Run: headless pygame with SDL's dummy video driver; simulated clock (each Clock.tick advances the game by its frame time, no real sleeping); random seed 0; keys injected as events and as key.get_pressed() state; no mouse input.
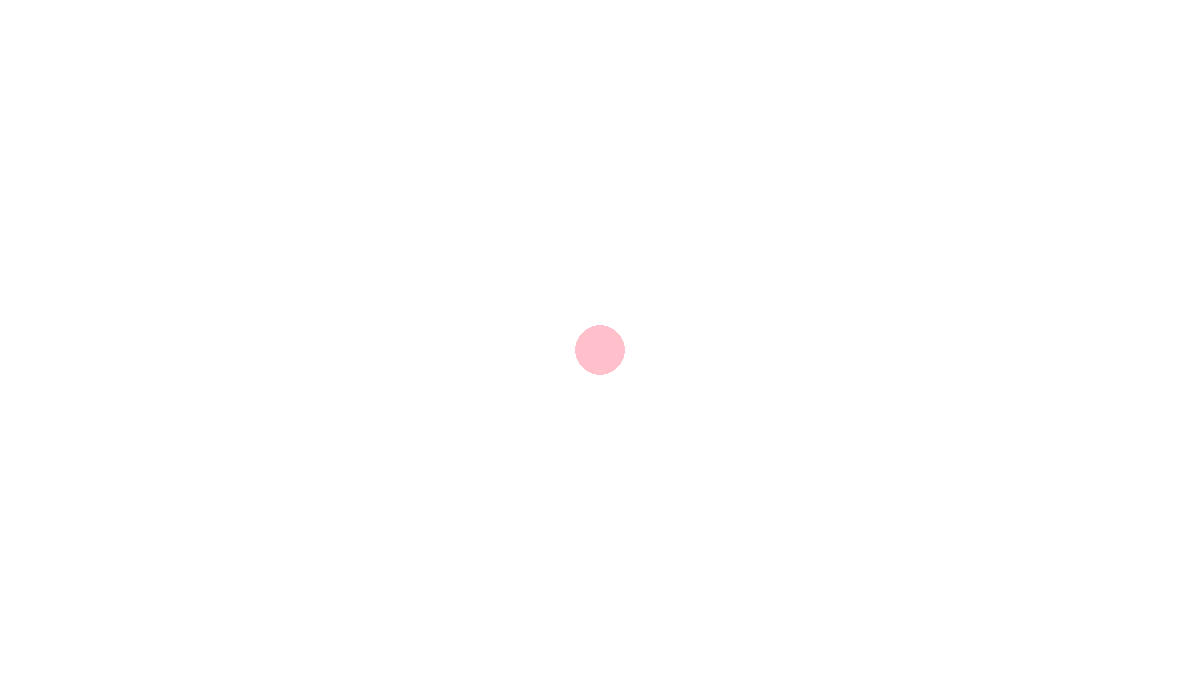
Frame 1 of 4 · flips 1–60 · no input
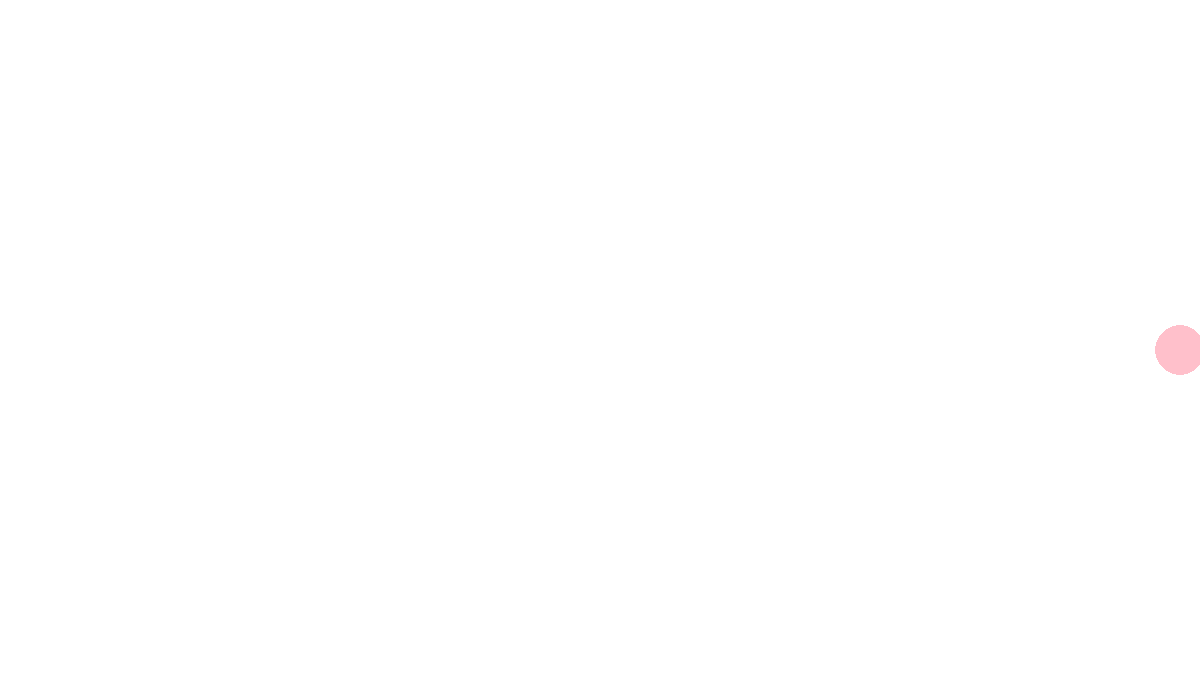
Frame 2 of 4 · flips 61–180 · tapped SPACE, RETURN · held RIGHT (→), D
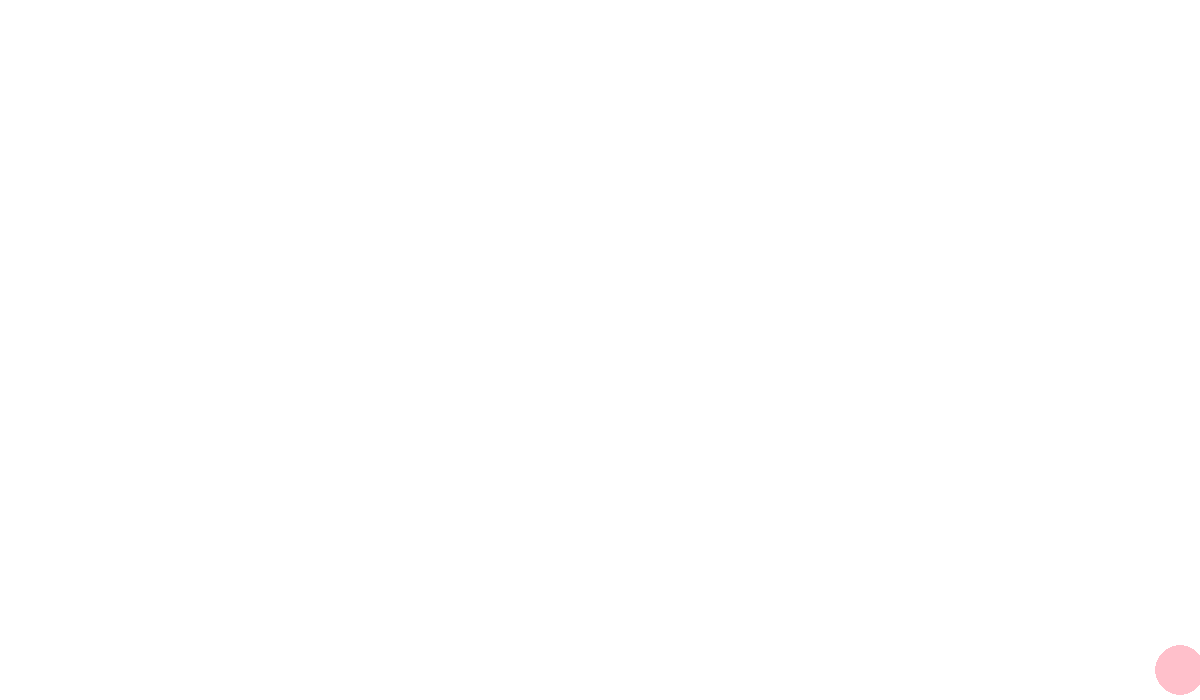
Frame 3 of 4 · flips 181–300 · held DOWN (↓), S
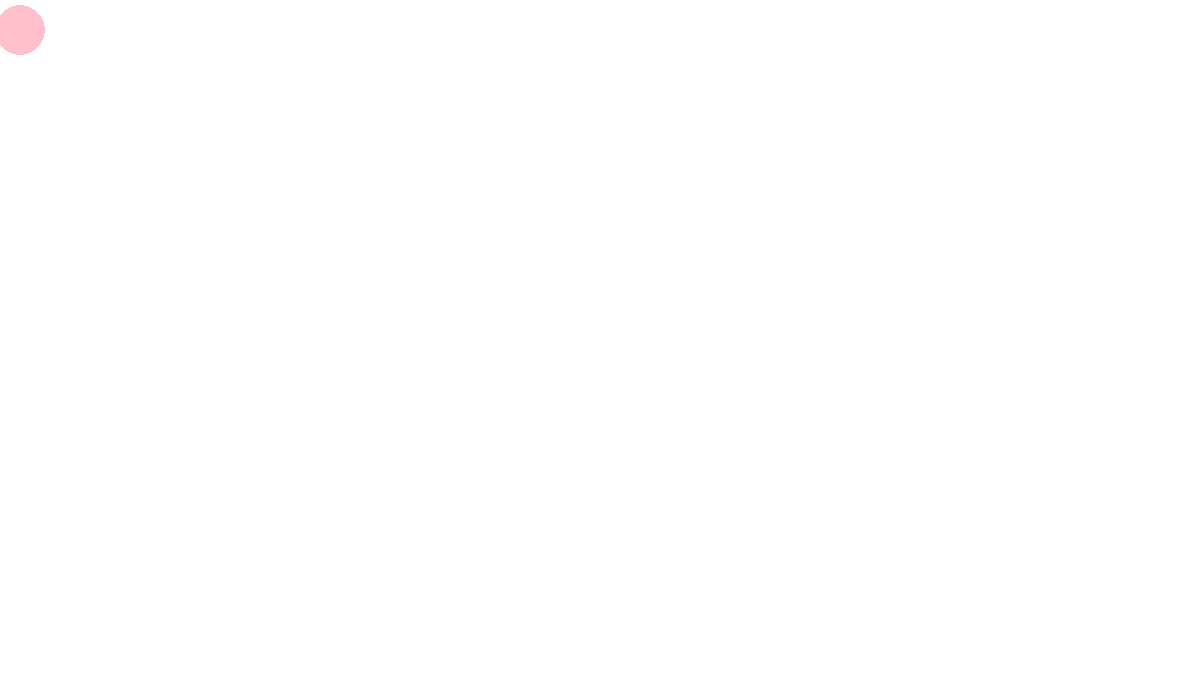
Frame 4 of 4 · flips 301–420 · held LEFT (←), A, UP (↑), W

The pygame program that drew these frames:

import pygame

pygame.init()
screen = pygame.display.set_mode((1200, 700))
WHITE = (255, 255, 255)
MyColor = (255,192,203)
done = False
clock = pygame.time.Clock()
circle_start_w = 600
circle_start_h = 350

while not done:
   keys = pygame.key.get_pressed()

   for event in pygame.event.get():
       if event.type == pygame.QUIT:
           done = True

   if keys[pygame.K_UP]:
       if circle_start_h > 38:
           circle_start_h -= 20

   if keys[pygame.K_DOWN]:
       if circle_start_h < 662:
           circle_start_h += 20

   if keys[pygame.K_LEFT]:
       if circle_start_w > 38:
           circle_start_w -= 20

   if keys[pygame.K_RIGHT]:
       if circle_start_w < 1162:
           circle_start_w += 20

   screen.fill(WHITE)
   pygame.draw.circle(screen, MyColor, (circle_start_w, circle_start_h), 25)
   pygame.display.flip()
   clock.tick(60)
